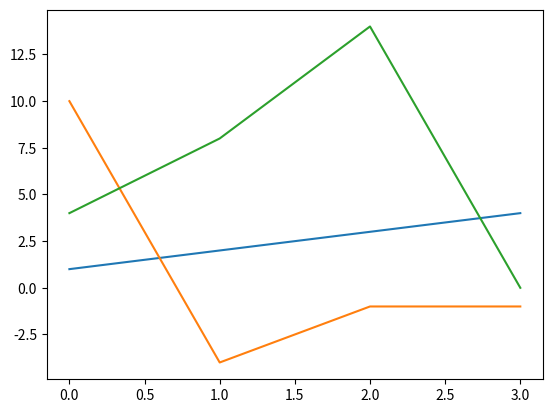

This figure's Python source:
from math import *
import matplotlib.pyplot as plt


def discreteHaarWaveletTransform(x):
    N = len(x)
    output = [0.0]*N
    length = N >> 1
    while True:
        for i in range(0, length):
            summ = x[i * 2] + x[i * 2 + 1]
            difference = x[i * 2] - x[i * 2 + 1]
            output[i] = summ
            output[length + i] = difference
        if length == 1:
            return output

        x = output[:length << 1]
        length >>= 1


N = 8
res = [1, 2, 3, 4]
# for k in range(N): print(res[k])
plt.plot(res); print(res)

res = discreteHaarWaveletTransform(res)
plt.plot(res); print(res)
res = discreteHaarWaveletTransform(res)
plt.plot(res); print(res)
plt.show()
